The GitHub repository ArticleCodeHub/DeepEMPR contains a labelled image folder "LeafDisease" with 5 categories: brown leaf spot, cercospora leaf spot, healthy leaf, leaf miner damage, rust disease. Examples follow, each with its label.

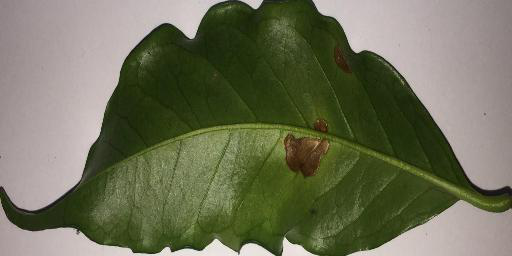
Label: leaf miner damage

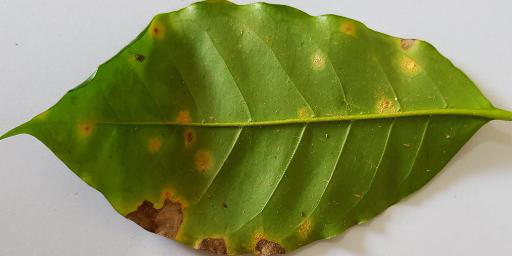
Label: rust disease

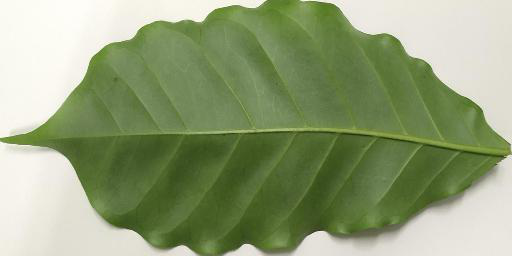
Label: healthy leaf

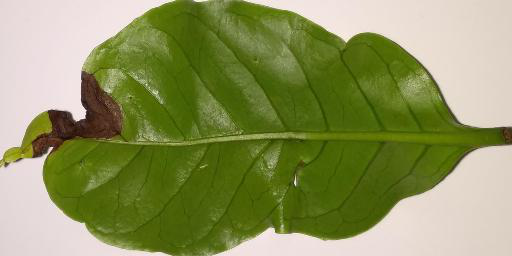
Label: brown leaf spot

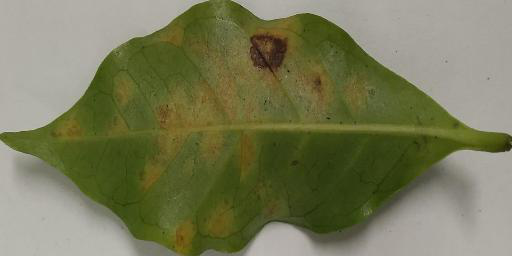
Label: rust disease

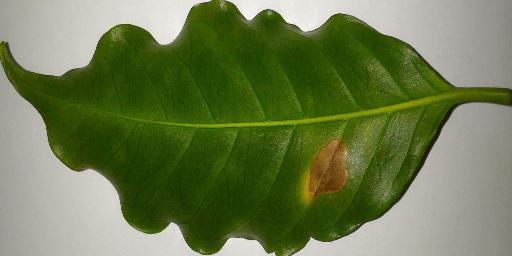
Label: leaf miner damage
